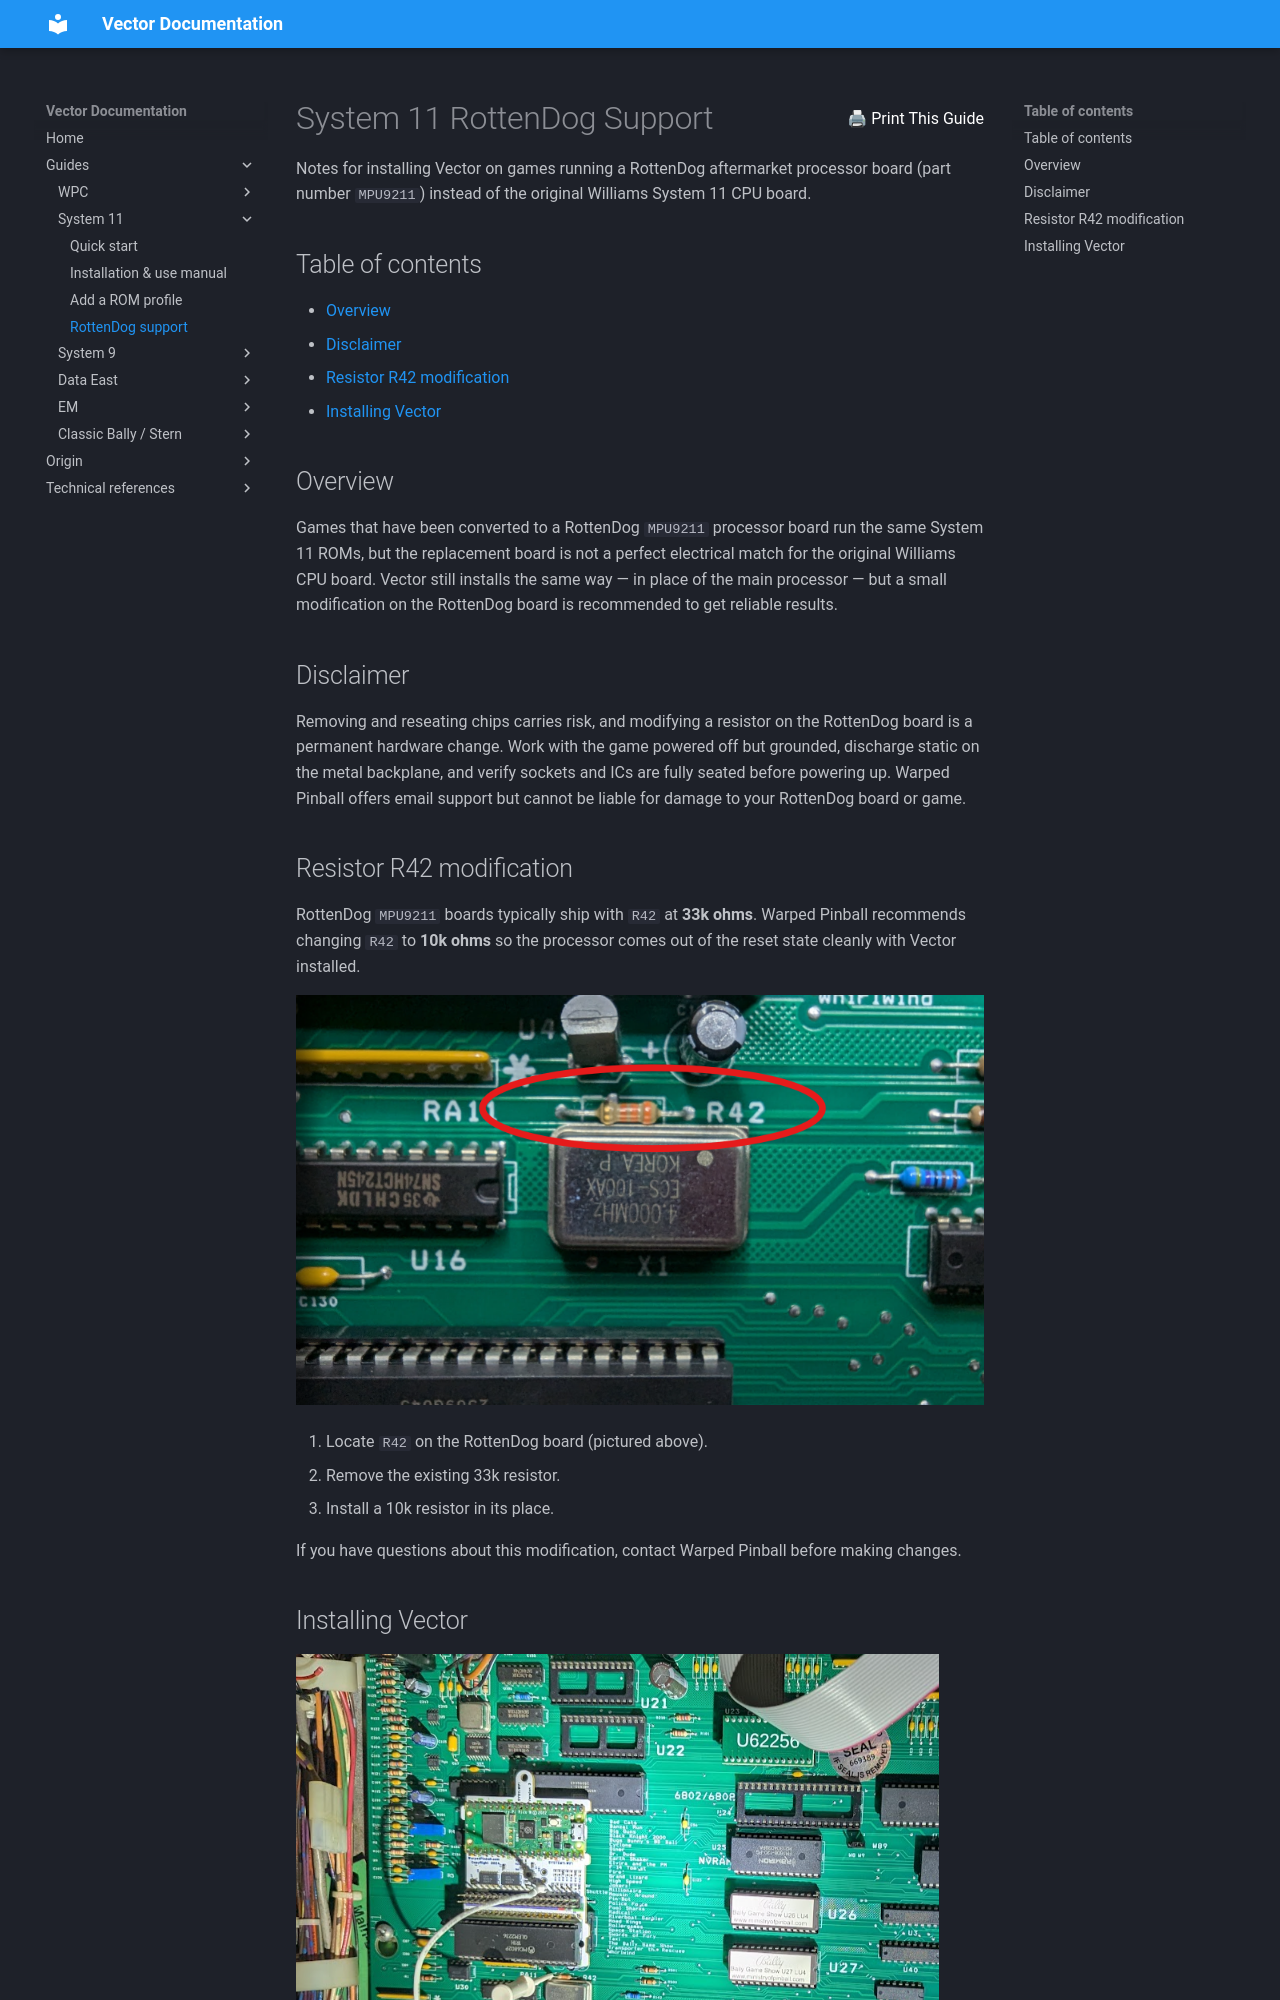

repository: warped-pinball/vector · page: guides/system11/rottendog-support/index.html · generator: mkdocs

<div style="display: flex; justify-content: space-between; align-items: center; gap: 1rem;">
  <h1 style="margin: 0;">System 11 RottenDog Support</h1>
  <button onclick="window.print()" style="white-space: nowrap;">
    <span aria-hidden="true">🖨</span> Print This Guide
  </button>
</div>



Notes for installing Vector on games running a RottenDog aftermarket processor board (part number `MPU9211`) instead of the original Williams System 11 CPU board.

## Table of contents

- [Overview](#overview)
- [Disclaimer](#disclaimer)
- [Resistor R42 modification](#resistor-r42-modification)
- [Installing Vector](#installing-vector)

## Overview

Games that have been converted to a RottenDog `MPU9211` processor board run the same System 11 ROMs, but the replacement board is not a perfect electrical match for the original Williams CPU board. Vector still installs the same way — in place of the main processor — but a small modification on the RottenDog board is recommended to get reliable results.

## Disclaimer

Removing and reseating chips carries risk, and modifying a resistor on the RottenDog board is a permanent hardware change. Work with the game powered off but grounded, discharge static on the metal backplane, and verify sockets and ICs are fully seated before powering up. Warped Pinball offers email support but cannot be liable for damage to your RottenDog board or game.
